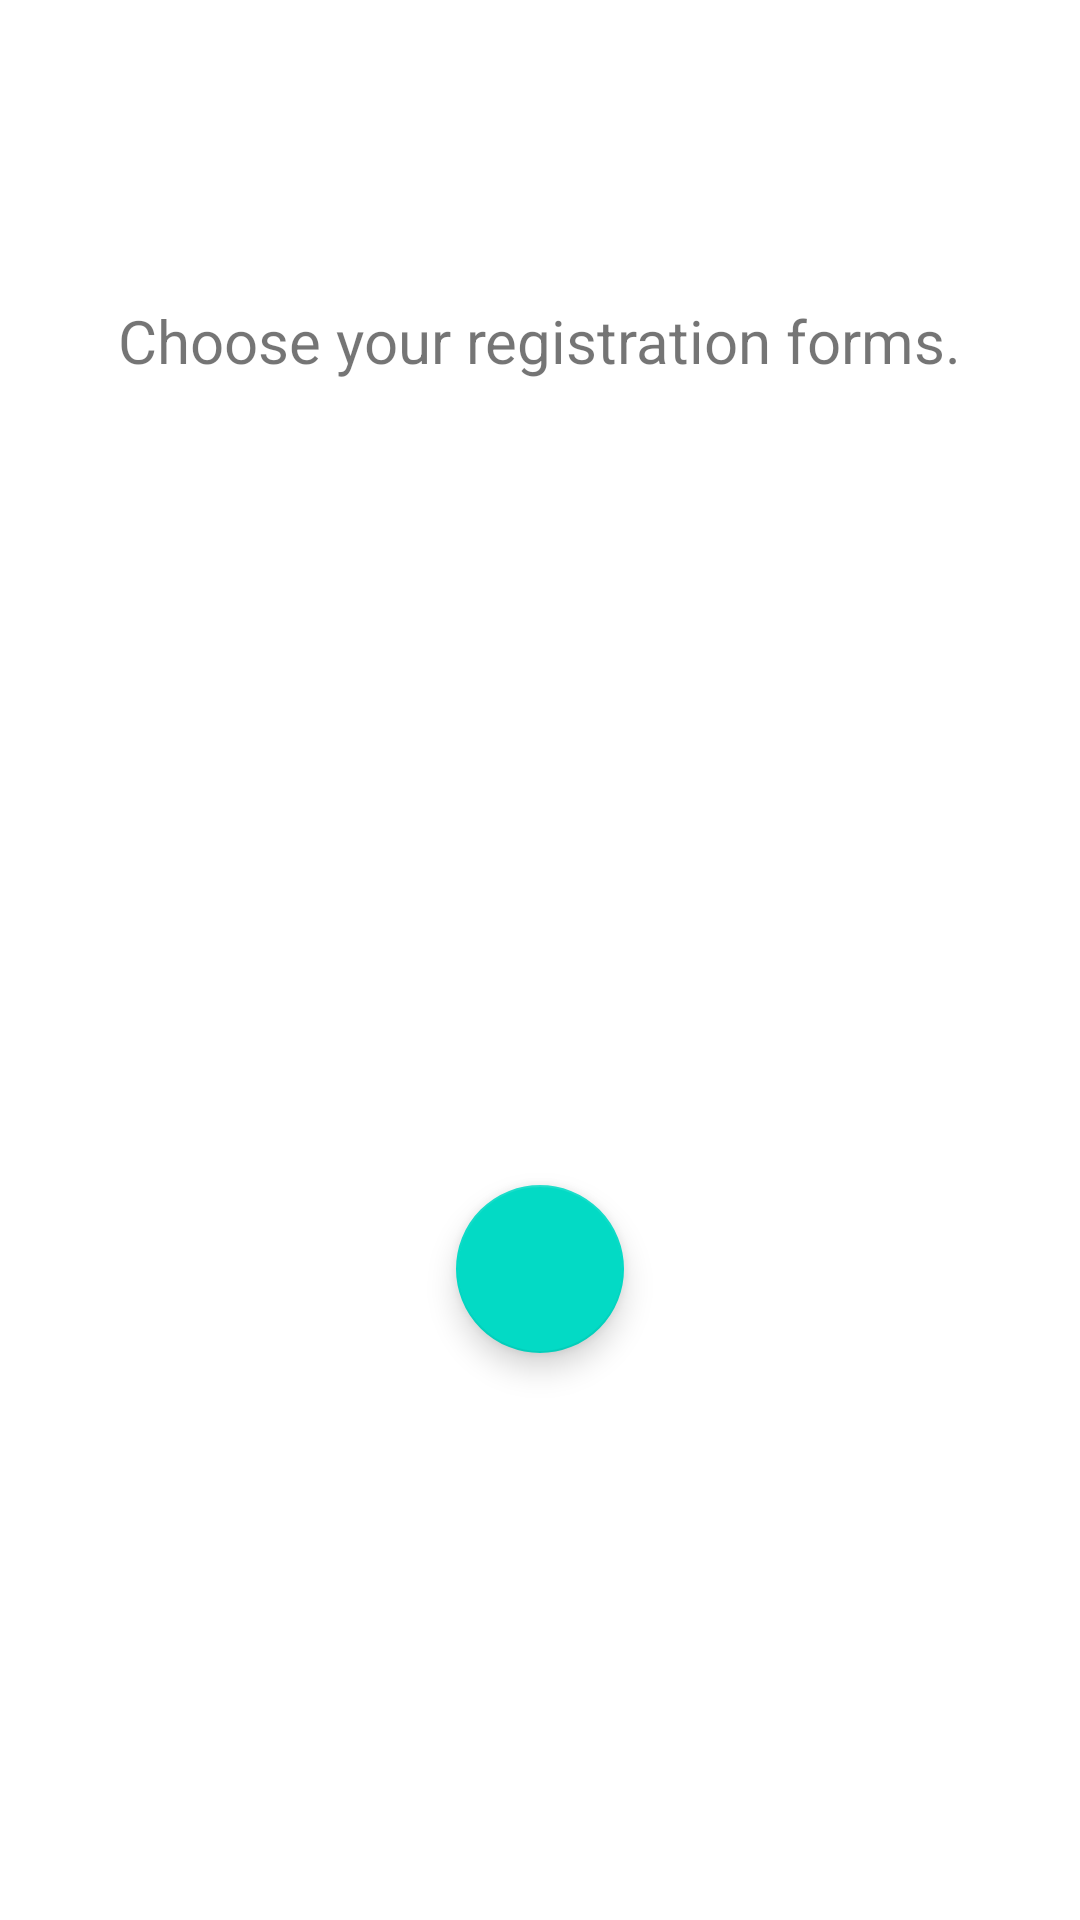

Produce the Android XML layout that renders to this screen, including the resource entries it uses.
<!-- AndroidManifest.xml: application theme AppTheme -->
<!-- res/layout/provision_layout.xml -->
<?xml version="1.0" encoding="utf-8"?>
<LinearLayout
	xmlns:android="http://schemas.android.com/apk/res/android"
	xmlns:app="http://schemas.android.com/apk/res-auto"
	xmlns:tools="http://schemas.android.com/tools"
	android:layout_width="match_parent" android:layout_height="match_parent"
	android:orientation="vertical"
	tools:context=".MainActivity">

	<FrameLayout
		android:layout_width="match_parent"
		android:layout_height="wrap_content"
		android:layout_marginTop="100dp">

		<TextView
			android:layout_width="wrap_content"
			android:layout_height="wrap_content"
			android:layout_gravity="center_horizontal"
			android:text="Choose your registration forms."
			android:textSize="20sp"/>

	</FrameLayout>

	<FrameLayout
		android:layout_width="match_parent"
		android:layout_height="250dp"
		tools:ignore="UselessParent">

		<android.support.v7.widget.RecyclerView
			android:id="@+id/recycler_forms"
			android:layout_width="match_parent"
			android:layout_height="match_parent"/>

	</FrameLayout>

	<FrameLayout
		android:layout_width="match_parent"
		android:layout_height="wrap_content"
		tools:ignore="UselessParent">

		<android.support.design.widget.FloatingActionButton
			android:id="@+id/fab_add_to_provisions"
			android:layout_width="wrap_content"
			android:layout_height="wrap_content"
			android:layout_gravity="center"
			android:src="@drawable/ic_add_24dp"
			app:useCompatPadding="true"/>

	</FrameLayout>

</LinearLayout>
<!-- resources referenced by this layout -->
<resources>

</resources>
